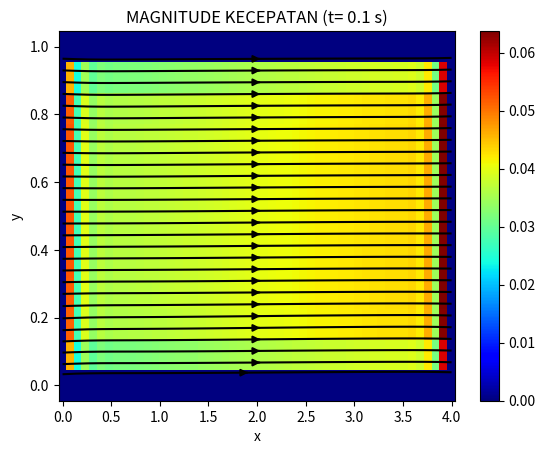
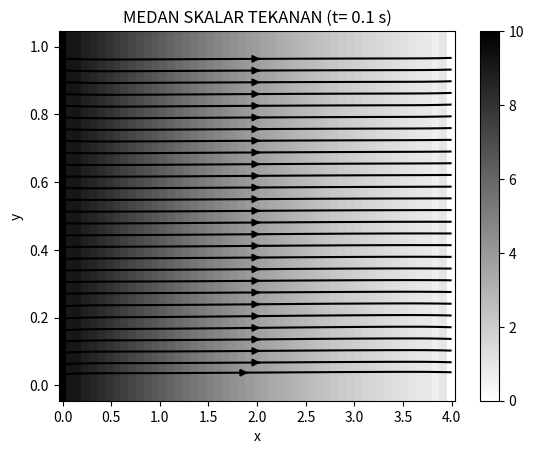
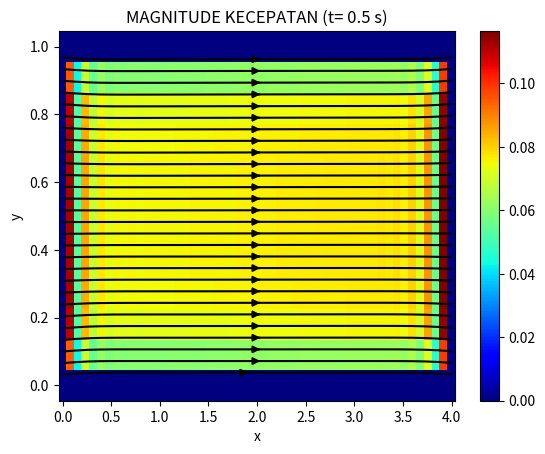
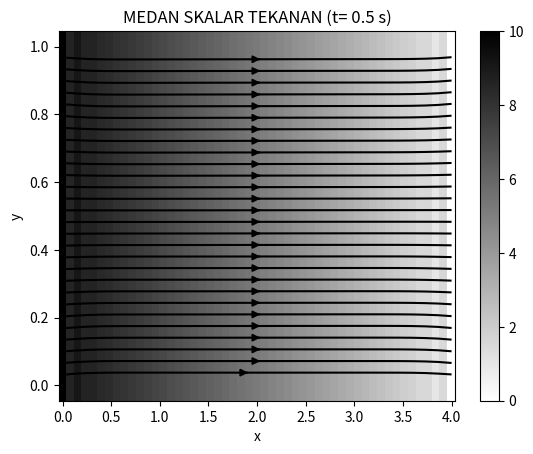
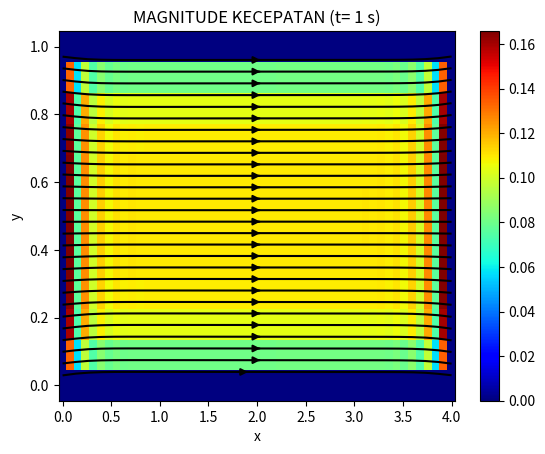
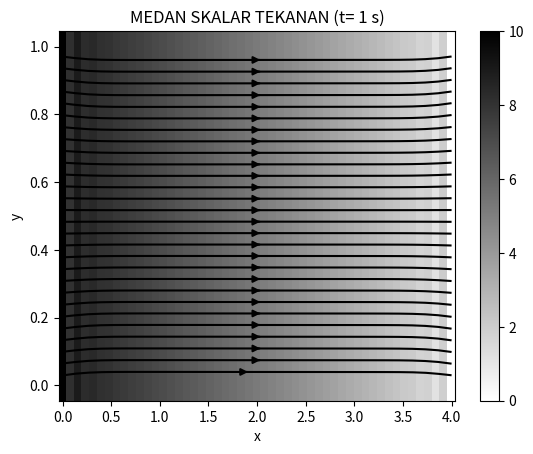
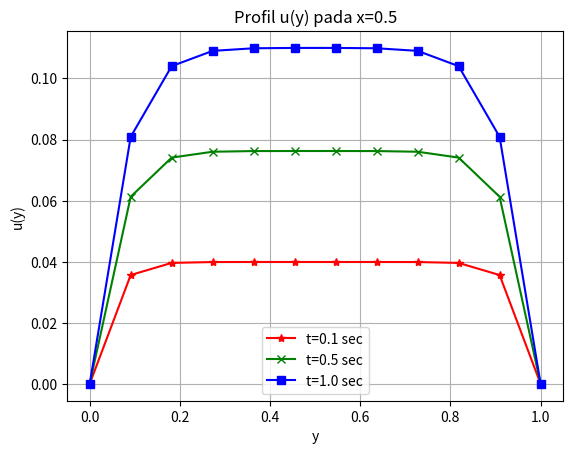
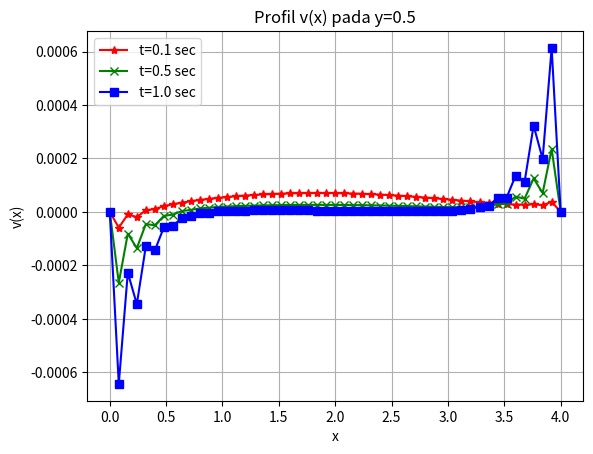
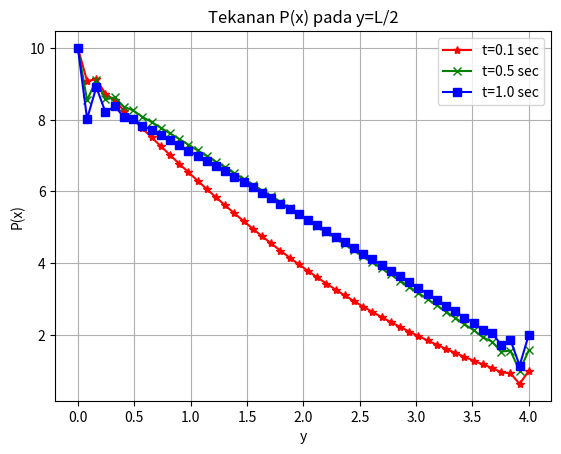

Reproduce these figures in Python, in order.
"""
D E P A R T E M E N   F I S I K A - U G M
Bulaksumur Yogyakarta, Kabupaten Sleman 55281
-------------------------------------------------------------------------------
Author  : Reizkian Yesaya .R
Email   : reizkianyesaya@gmail.com
Program : FD_PressureInducedFLow_DataExtraction
Created : Fri May 17 16:46:32 2019
"""

import numpy as np
import matplotlib.pyplot as plt

#Parameter Numerik:
Lx=4
Ly=1
ratio = Ly/Lx
Nx=51
Ny=int(ratio*Nx)
dx = Lx/(Nx-1)
dy = Ly/(Ny-1)
dt = 0.001

#Parameter Fisis:
#(!! dicoba dahulu untuk N_time=50, untuk memastikan program!!)
N_time = 50      # untuk menghitung 1 detik 
                 # N_time*dt = (1000)*(0.001) = 1 detik   
N_ptime = 50     # step-time untuk tekanan
vis = 0.1        # viskositas kinematik
rho = 1          # massa jenis
nu = vis/rho

#Deklarasi Variabel Ruang:
x=np.linspace(0,Lx,Nx)
y=np.linspace(0,Ly,Ny)
x,y=np.meshgrid(x,y)

#Profile data time
profile1 = N_time/3
profile2 = N_time*2/3
profile3 = N_time

u = np.zeros([Nx,Ny])     #kecepatan arah-x
v = np.zeros([Nx,Ny])     #kecepatan arah-y
P = np.zeros([Nx,Ny])     #Tekanan
b = np.zeros([Nx,Ny])     #source Tekanan

P[0,:] = 10     #Induksi Tekanan pada sebelah kiri

#------------------------------------------------------------------------------
# Mulai Iterasi
#------------------------------------------------------------------------------
for n in range(N_time+1):
    percentage = n*100/N_time
    print("RUNNIG =",percentage, "%")
        
    for i in range (1,Nx-1):
        for j in range (1,Ny-1):
            u_xcd = ( u[i+1,j] - u[i-1,j] ) / 2 / dx  # du/dx central difference 
            u_ycd = ( u[i,j+1] - u[i,j-1] ) / 2 / dx  # du/dy central difference
            v_xcd = ( v[i+1,j] - v[i-1,j] ) / 2 / dx  # dv/dx central difference
            v_ycd = ( v[i,j+1] - v[i,j-1] ) / 2 / dx  # dv/dy central difference
            b[i,j] = rho*(u_xcd+v_ycd)/dt - rho*(u_xcd**2+v_ycd**2+2*u_ycd*v_xcd)
    
    for t in range(N_ptime):
        for i in range (1,Nx-1):
            for j in range (1,Ny-1):
                P_xx = (P[i+1,j] + P[i-1,j]) * (dy**2) # turunan P dua kali x
                P_yy = (P[i,j+1] + P[i,j-1]) * (dx**2) # turunan P dua kali y
                #Nilai tekanan yang dicari         
                P[i,j] = (P_xx + P_yy - b[i,j]*(dx**2)*(dy**2)) / (dx**2+dy**2) /2 
        
        #Syarat Batas Tekanan
        P[:,0]  = P[:,1]    # dP/dy = 0  pada y = 0
        P[:,-1] = P[:,-2]   # dP/dy = 0  pada y = 1
        
    un = u.copy()
    vn = v.copy()   
    for i in range(1,Nx-1):
        for j in range(1,Ny-1):
            u_x = (un[i,j] - un[i-1,j]) / dx # u turunan x
            u_y = (un[i,j] - un[i,j-1]) / dy # u turunan y   
            v_x = (vn[i,j] - vn[i-1,j]) / dx # v turunan x
            v_y = (vn[i,j] - vn[i,j-1]) / dy # v turunan y           
            
            P_x = (P[i+1,j] - P[i-1,j]) / 2 / dx # P turunan x
            P_y = (P[i,j+1] - P[i,j-1]) / 2 / dy # P turunan y
            
            u_xx = (un[i+1,j] - 2*u[i,j] + un[i-1,j]) / (dx**2) # u turunan x, dua kali
            u_yy = (un[i,j+1] - 2*u[i,j] + un[i,j-1]) / (dx**2) # u turunan y, dua kali
            v_xx = (vn[i+1,j] - 2*v[i,j] + vn[i-1,j]) / (dy**2) # v turunan x, dua kali
            v_yy = (vn[i,j+1] - 2*v[i,j] + vn[i,j-1]) / (dy**2) # v turunan y, dua kali
            
            #Nilai kecepatan yang dicari 
            u[i,j] = un[i,j] + dt*(-u[i,j]*u_x - v[i,j]*u_y - (P_x/rho) + vis*(u_xx+u_yy))
            v[i,j] = vn[i,j] + dt*(-u[i,j]*v_x - v[i,j]*v_y - (P_y/rho) + vis*(v_xx+v_yy))
        
    #Syarat batas kecepatan
    u[:,-1] = 0  #u(x,y=1) = 0
    u[:,0]  = 0  #u(x,y=0) = 0
    u[0,:]  = 0  #u(x=0,y) = 0
    u[-1,:] = 0  #u(x=1,y) = 0
        
    v[:,-1] = 0  #u(x,y=1) = 0
    v[:,0]  = 0  #u(x,y=0) = 0
    v[0,:]  = 0  #u(x=0,y) = 0
    v[-1,:] = 0  #u(x=1,y) = 0
    
    # D A T A   E X T R A C T I O N   C O N D I O T I O N
    #---------------------------
    # ketika iterasi berlangsung, data disimpan pada variabel2 dibawah ini 
    # kondisi extract diungkapkan dalam syarat "if" 
    # variabel di TRANSPOSE agar susunan data sesuai dengan spesifikasi matplotlib
    # transpose hanya untuk kepentingan plotting, bukan untuk manipulasi matematis
    #---------------------------
    if n == int(profile1): #profile 1 (menampung data ketika t=0.1)
        u1 = u.copy()
        v1 = v.copy()
        P1 = P.copy()
        P_sx1 = P1[0:Nx-1,int(Ny/2)]     # tekanan P(x) (y=L/2 t=0.1)
        u1_central = u1[int(Nx/2),0:Ny]  # kecepatan u sumbu simetri-y
        v1_central = v1[0:Nx,int(Ny/2)]  # kecepatan x sumbu simetri-x
        u1 = u1.T
        v1 = v1.T
        P1 = P1.T
        VelocityMagnitude1 = np.sqrt(u1**2+v1**2)
        print("---------------> Profile 1 saved")
    if n == int(profile2): #profile 2 (menampung data ketika t=0.5)
        u2 = u.copy()
        v2 = v.copy()
        P2 = P.copy()
        P_sx2 = P2[0:Nx-1,int(Ny/2)]    # tekanan P(x) (y=L/2 t=0.5)
        u2_central = u2[int(Nx/2),0:Ny] # kecepatan u sumbu simetri-y
        v2_central = v2[0:Nx,int(Ny/2)] # kecepatan v sumbu simetri-x
        u2 = u2.T
        v2 = v2.T
        P2 = P2.T
        VelocityMagnitude2 = np.sqrt(u2**2+v2**2)
        print("---------------> Profile 2 saved")
    if n == int(profile3): #profile 3 (menampung data ketika t=1)
        u3 = u.copy()
        v3 = v.copy()
        P3 = P.copy()
        P_sx3 = P3[0:Nx-1,int(Ny/2)]     # tekanan P(x) (y=L/2 t=1)
        u3_central = u3[int(Nx/2),0:Ny]  # kecepatan u sumbu simetri-y
        v3_central = v3[0:Nx,int(Ny/2)]  # kecepatan v sumbu simetri-x
        u3 = u3.T
        v3 = v3.T
        P3 = P3.T
        VelocityMagnitude3 = np.sqrt(u3**2+v3**2)
        print("---------------> Profile 3 saved")
   
#------------------------------------------------------------------------------
#Selesai Iterasi
#------------------------------------------------------------------------------




#CODE UNTUK PLOT 
total_time = N_time*dt
colorMagnitude = "jet"
colorPressure = "binary"

y_plot = np.linspace(0,Ly,Ny)
x_plot = np.linspace(0,Lx,Nx)

yp_plot = np.linspace(0,Ly,Ny-1)
xp_plot = np.linspace(0,Lx,Nx-1)

sizex = 20
sizey = 3
# Profile 1 (t=0.1)
#------------------------------------------------------
fig1 =  plt.figure()
plt.pcolor(x,y,VelocityMagnitude1, cmap=colorMagnitude)
plt.colorbar()
plt.streamplot(x,y,u1,v1, color='k')
plt.xlabel("x")
plt.ylabel("y")
plt.title("MAGNITUDE KECEPATAN (t= 0.1 s)")
plt.show()

fig2 = plt.figure()
plt.pcolor(x,y,P1, cmap=colorPressure)
plt.colorbar()
plt.streamplot(x,y,u1,v1, color='k')
plt.xlabel("x")
plt.ylabel("y")
plt.title("MEDAN SKALAR TEKANAN (t= 0.1 s)")
plt.show()

# Profile 2 (t=0.5)
#------------------------------------------------------
fig3 = plt.figure()
plt.pcolor(x,y,VelocityMagnitude2, cmap=colorMagnitude)
plt.colorbar()
plt.streamplot(x,y,u2,v2, color='k')
plt.xlabel("x")
plt.ylabel("y")
plt.title("MAGNITUDE KECEPATAN (t= 0.5 s)")
plt.show()

fig4 =  plt.figure()
plt.pcolor(x,y,P2, cmap=colorPressure)
plt.colorbar()
plt.streamplot(x,y,u2,v2, color='k')
plt.xlabel("x")
plt.ylabel("y")
plt.title("MEDAN SKALAR TEKANAN (t= 0.5 s)")
plt.show()

# Profile 3 (t=1.0)
#------------------------------------------------------
fig5 =  plt.figure()
plt.pcolor(x,y,VelocityMagnitude3, cmap=colorMagnitude)
plt.colorbar()
plt.streamplot(x,y,u3,v3, color='k')
plt.xlabel("x")
plt.ylabel("y")
plt.title("MAGNITUDE KECEPATAN (t= 1 s)")
plt.show()

fig6 =  plt.figure()
plt.pcolor(x,y,P3, cmap=colorPressure)
plt.colorbar()
plt.streamplot(x,y,u3,v3, color='k')
plt.xlabel("x")
plt.ylabel("y")
plt.title("MEDAN SKALAR TEKANAN (t= 1 s)")
plt.show()

# Velocity Center Plot
#------------------------------------------------------
fig7 =  plt.figure()
plt.plot(y_plot,u1_central,'r*-', label='t=0.1 sec')
plt.plot(y_plot,u2_central,'gx-', label='t=0.5 sec')
plt.plot(y_plot,u3_central,'bs-', label='t=1.0 sec')
plt.grid()
plt.xlabel('y')
plt.ylabel('u(y)')
plt.title('Profil u(y) pada x=0.5')
plt.grid(True)
plt.legend()
plt.show()

fig8 =  plt.figure()
plt.plot(x_plot,v1_central,'r*-', label='t=0.1 sec')
plt.plot(x_plot,v2_central,'gx-', label='t=0.5 sec')
plt.plot(x_plot,v3_central,'bs-', label='t=1.0 sec')
plt.grid()
plt.xlabel('x')
plt.ylabel('v(x)')
plt.title('Profil v(x) pada y=0.5')
plt.grid(True)
plt.legend()
plt.show()


# Pressure Simetry
#------------------------------------------------------
fig9 =  plt.figure()
plt.plot(xp_plot,P_sx1,'r*-', label='t=0.1 sec')
plt.plot(xp_plot,P_sx2,'gx-', label='t=0.5 sec')
plt.plot(xp_plot,P_sx3,'bs-', label='t=1.0 sec')
plt.grid()
plt.xlabel('y')
plt.ylabel('P(x)')
plt.title('Tekanan P(x) pada y=L/2')
plt.grid(True)
plt.legend()
plt.show()
